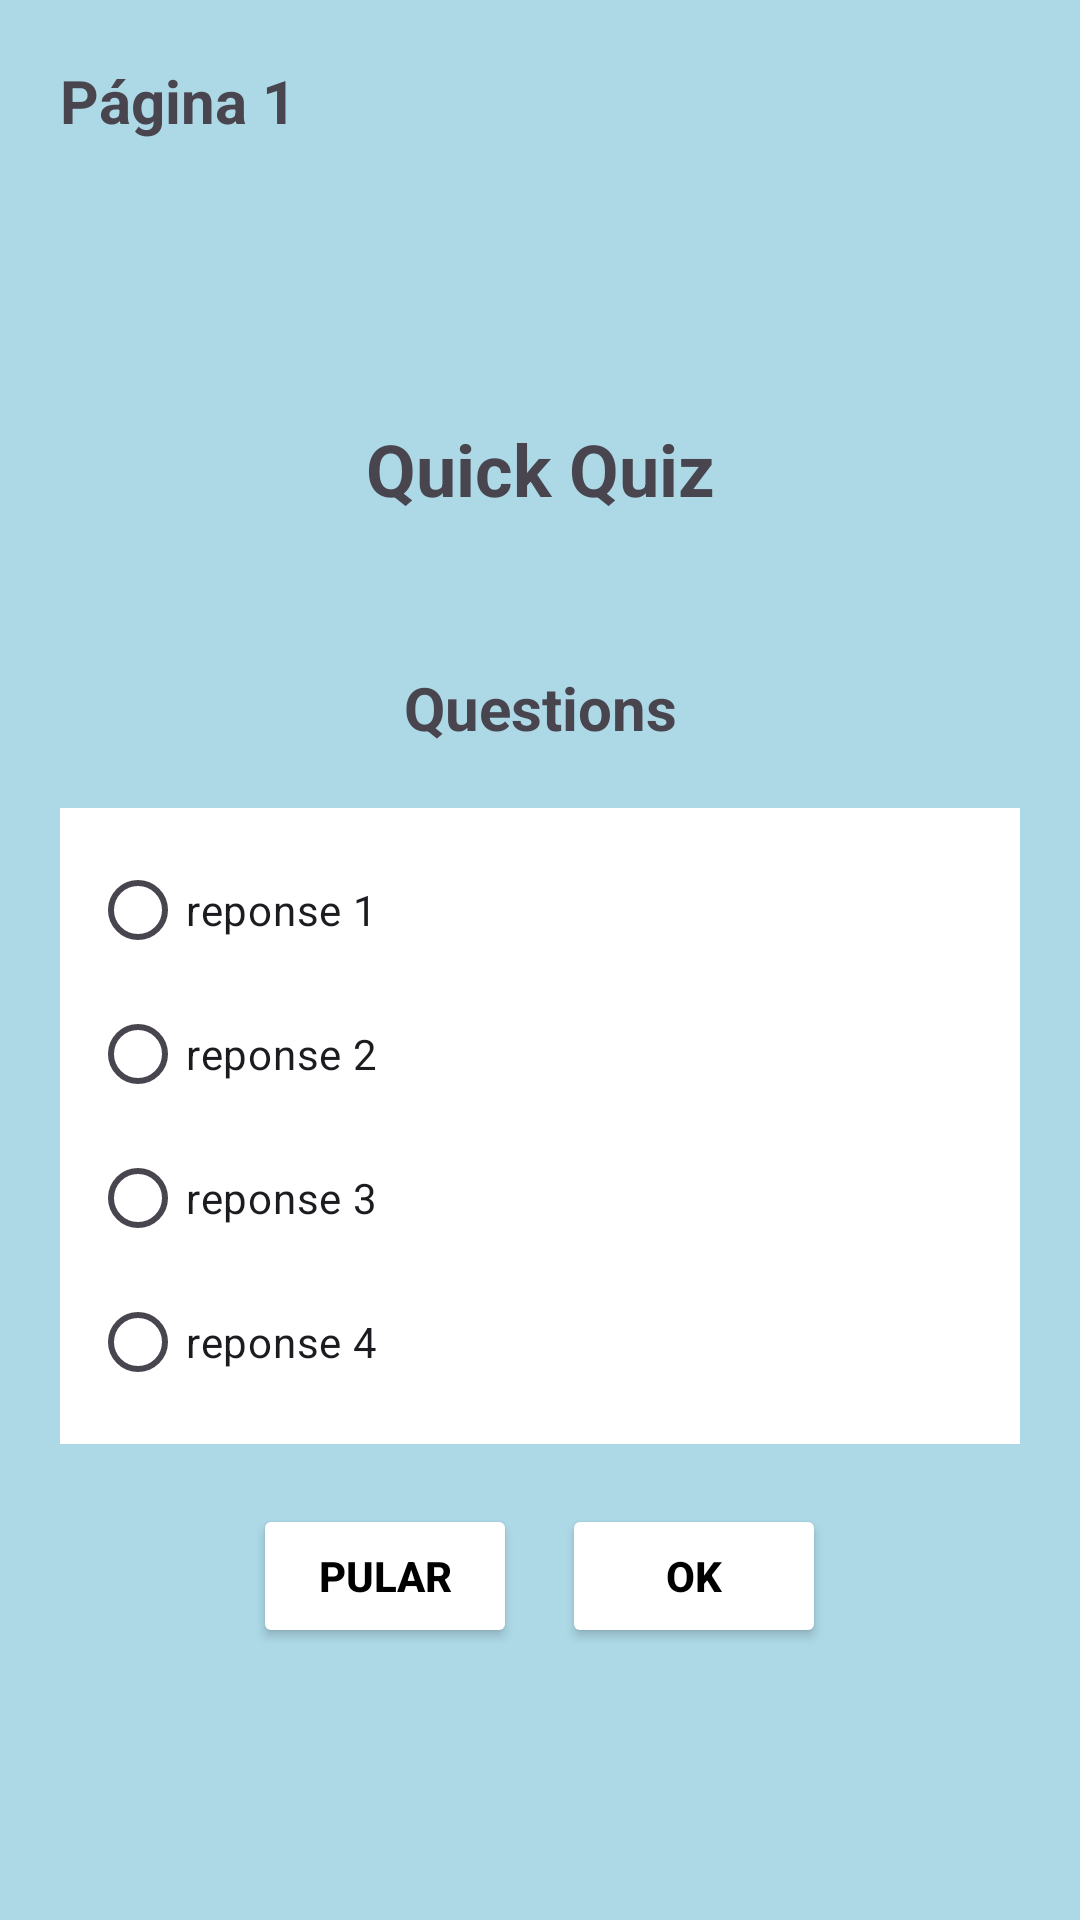

Write the Android layout XML for this screen, with the resource values it uses.
<!-- AndroidManifest.xml: application theme Theme.ApplicationQuiz -->
<!-- res/layout/activity_question.xml -->
<?xml version="1.0" encoding="utf-8"?>
<RelativeLayout xmlns:android="http://schemas.android.com/apk/res/android"
    xmlns:tools="http://schemas.android.com/tools"
    android:id="@+id/main"
    android:layout_width="match_parent"
    android:layout_height="match_parent"
    tools:context=".views.QuestionActivity"
    android:padding="20dp"
    android:background="#ADD8E6">

    <TextView
        android:id="@+id/text_page"
        android:layout_width="wrap_content"
        android:layout_height="wrap_content"
        android:textSize="20sp"
        android:text="Página 1"
        android:textStyle="bold"/>

    <TextView
        android:id="@+id/text_title"
        android:textSize="24sp"
        android:layout_width="match_parent"
        android:layout_height="wrap_content"
        android:text="Quick Quiz"
        android:gravity="center"
        android:textStyle="bold"
        android:layout_marginTop="120dp"/>

    <TextView
        android:id="@+id/text_question"
        android:layout_width="match_parent"
        android:layout_height="wrap_content"
        android:text="Questions"
        android:layout_below="@id/text_title"
        android:gravity="center"
        android:textSize="20sp"
        android:textStyle="bold"
        android:layout_marginTop="50dp"
        />

    <RadioGroup
        android:id="@+id/radiogroup_questions"
        android:layout_width="match_parent"
        android:layout_height="wrap_content"
        android:layout_below="@id/text_question"
        android:padding="10dp"
        android:layout_marginTop="20dp"
        android:background="#fff">

        <RadioButton
            android:id="@+id/radiobtn_response1"
            android:layout_width="match_parent"
            android:layout_height="wrap_content"
            android:text="reponse 1"  />

        <RadioButton
            android:id="@+id/radiobtn_response2"
            android:layout_width="match_parent"
            android:layout_height="wrap_content"
            android:text="reponse 2"  />

        <RadioButton
            android:id="@+id/radiobtn_response3"
            android:layout_width="match_parent"
            android:layout_height="wrap_content"
            android:text="reponse 3"  />

        <RadioButton
            android:id="@+id/radiobtn_response4"
            android:layout_width="match_parent"
            android:layout_height="wrap_content"
            android:text="reponse 4"  />

    </RadioGroup>

    <LinearLayout
        android:layout_width="match_parent"
        android:layout_height="wrap_content"
        android:layout_below="@id/radiogroup_questions"
        android:layout_marginTop="20dp"
        android:gravity="center_horizontal">

        <Button
            android:id="@+id/btn_pular"
            android:layout_width="wrap_content"
            android:layout_height="wrap_content"
            android:backgroundTint="#fff"
            android:text="Pular"
            android:textColor="#000"
            android:textStyle="bold"
            android:textAllCaps="true"/>

        <Button
            android:id="@+id/btn_ok"
            android:layout_width="wrap_content"
            android:layout_height="wrap_content"
            android:backgroundTint="#fff"
            android:text="Ok"
            android:textColor="#000"
            android:textStyle="bold"
            android:textAllCaps="true"
            android:layout_marginStart="15dp"/>

    </LinearLayout>




</RelativeLayout>
<!-- resources referenced by this layout -->
<resources>
  <style name="Theme.ApplicationQuiz" parent="Base.Theme.ApplicationQuiz" />
  <style name="Base.Theme.ApplicationQuiz" parent="Theme.Material3.DayNight.NoActionBar">
          
          
      </style>
</resources>
